2-way image classification set "surface_dataset" from GitHub (hpcgarage/surface_dataset); label vocabulary: bad surface, good surface.

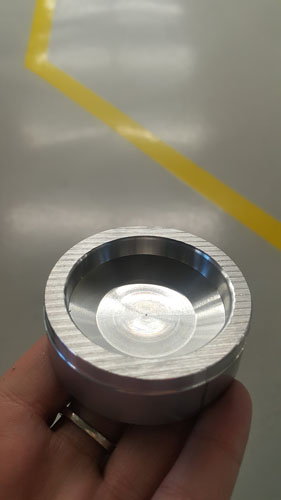
Label: bad surface

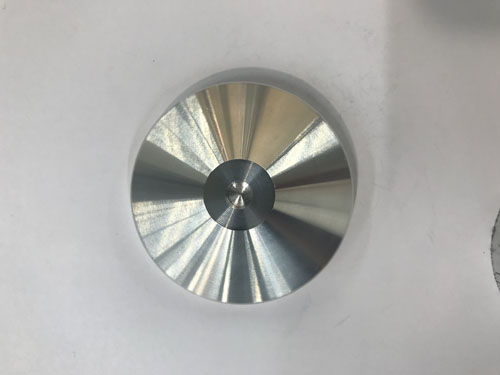
Label: good surface

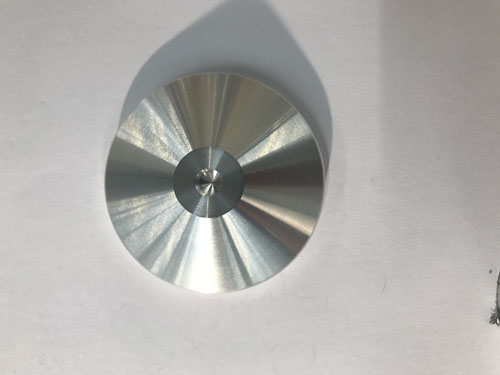
Label: good surface

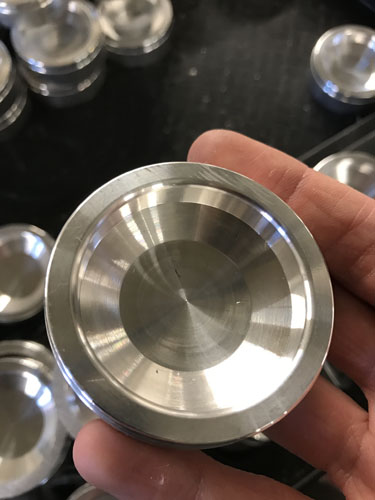
Label: bad surface

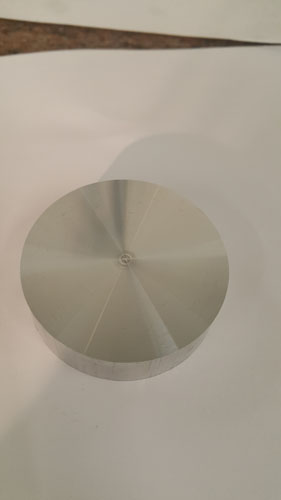
Label: good surface

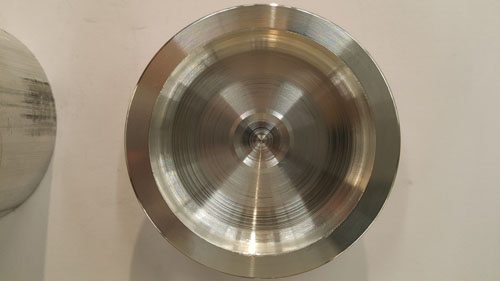
Label: bad surface
